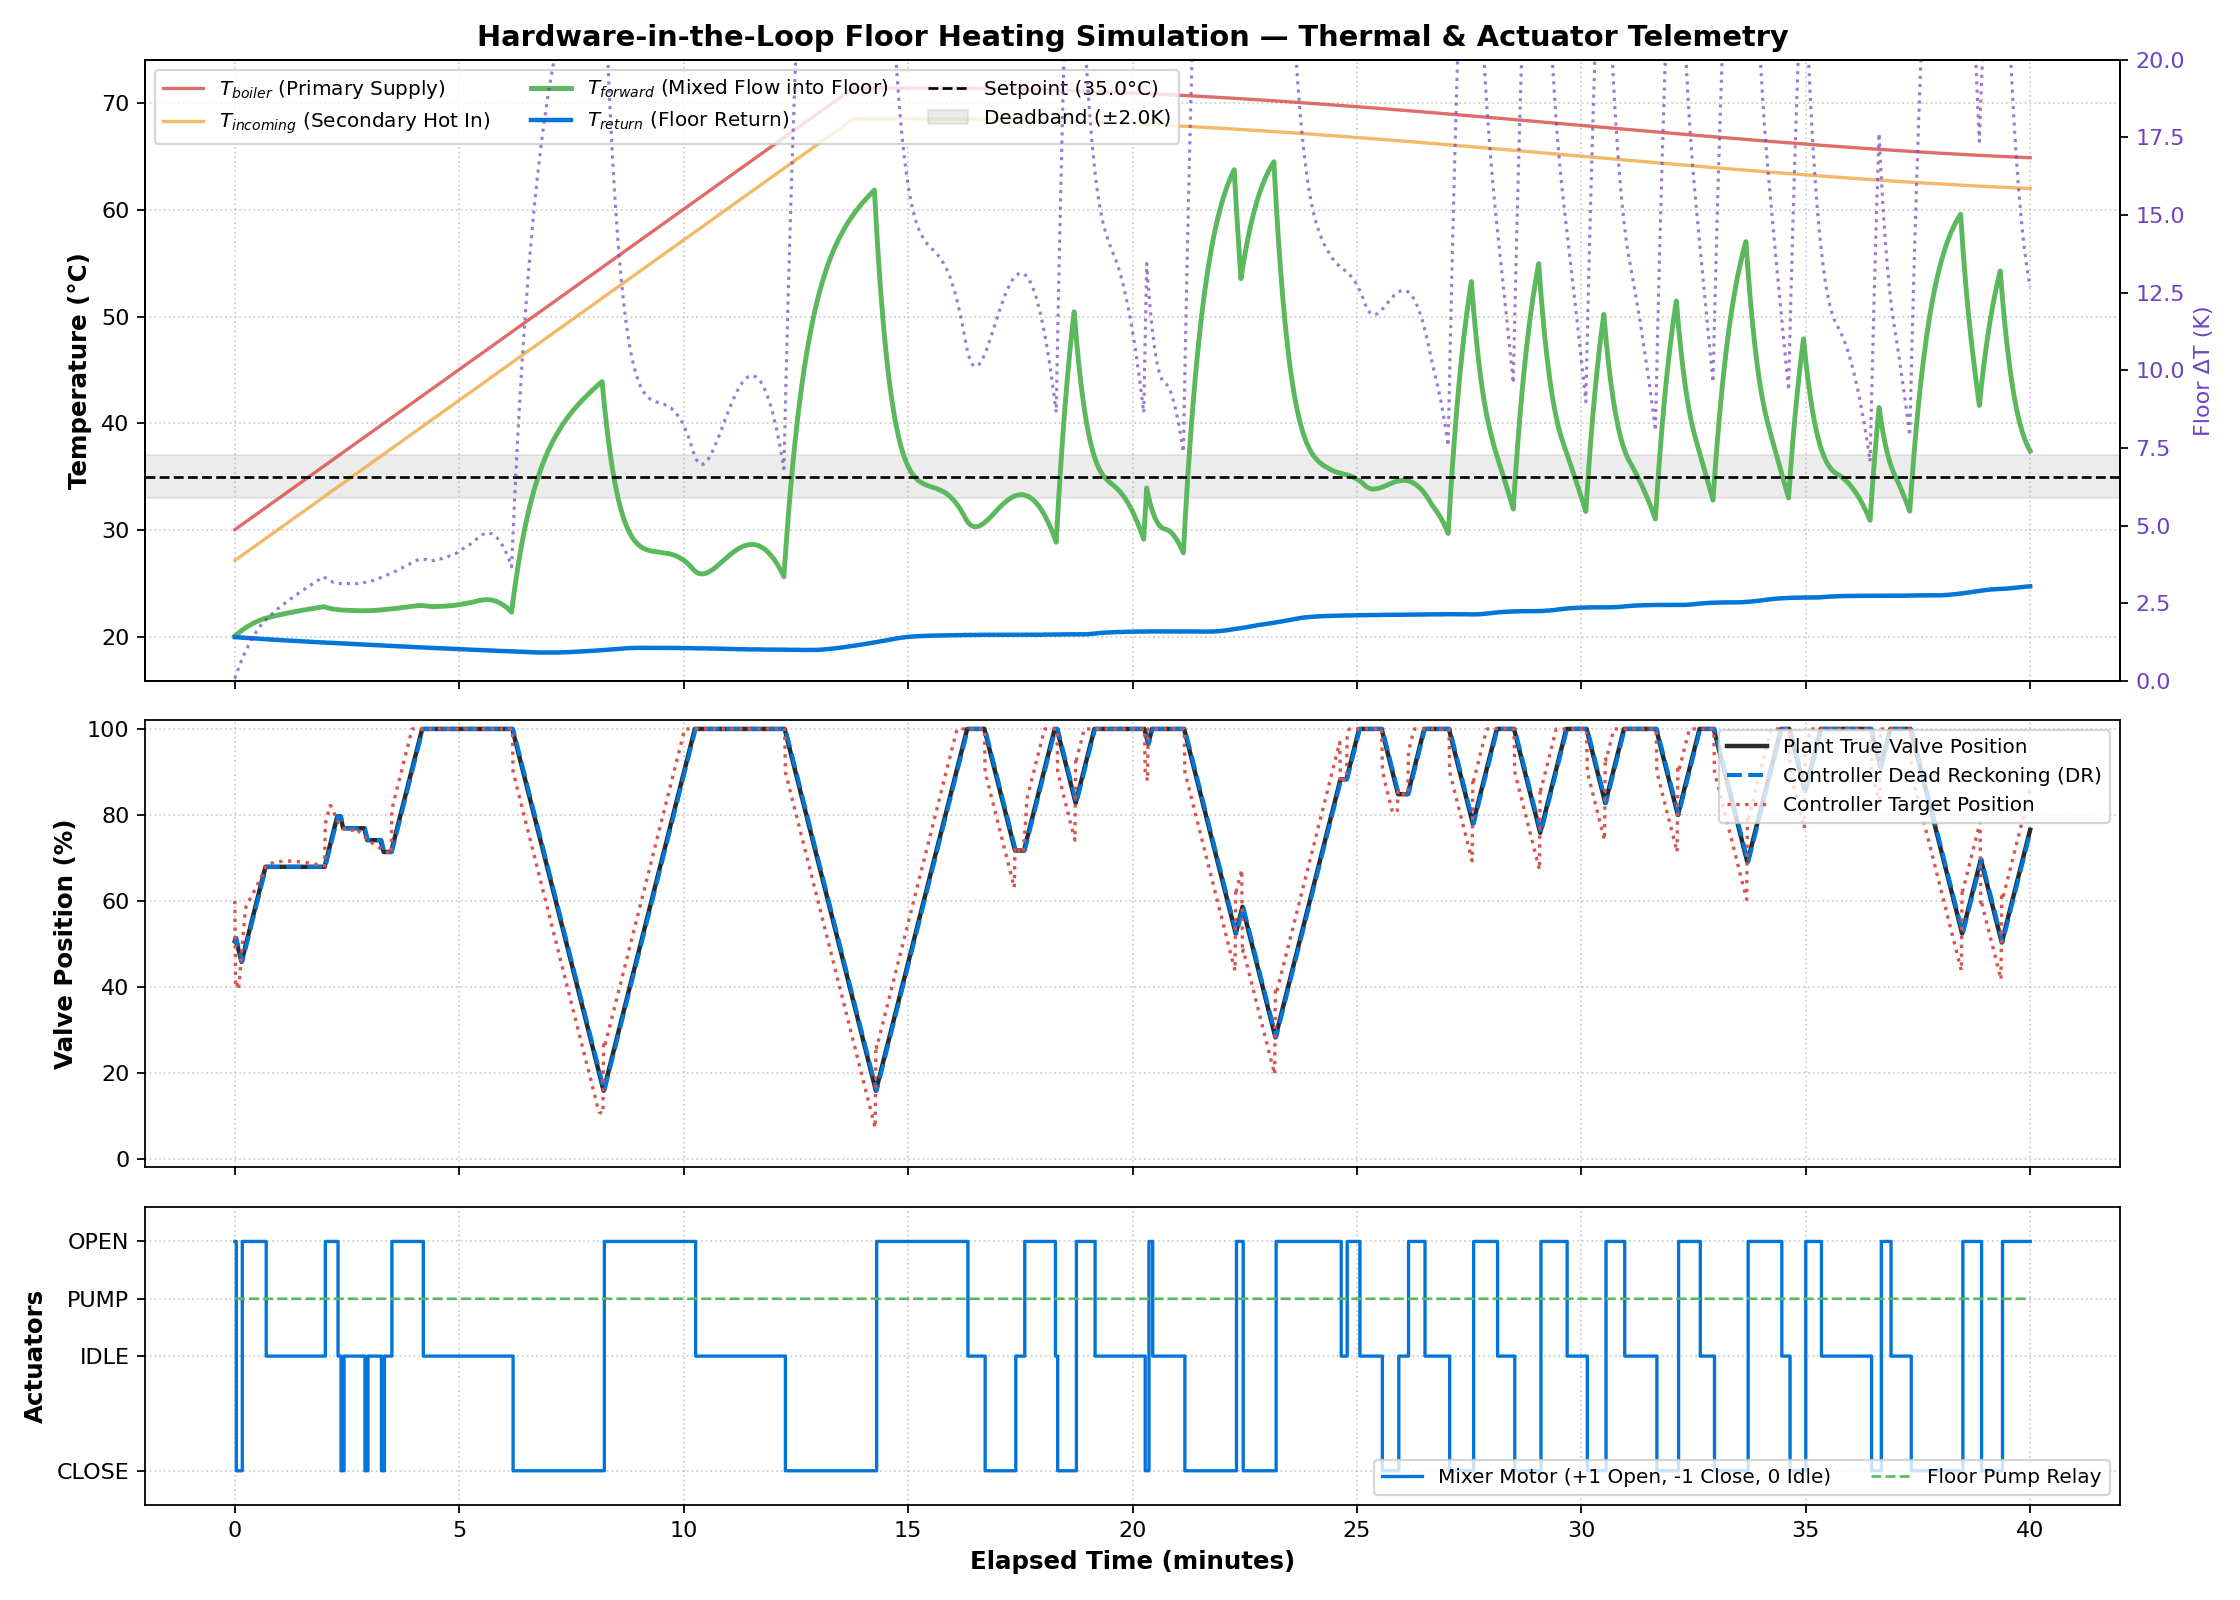

The file beside this chart, header and first rows:
elapsed_s, t_boiler, t_incoming, t_mix_fwd, t_return, delta_t, mixer_pos_plant, mixer_pos_dr, mixer_pos_target, mixer_motion, mixer_dir, relay_heater, relay_floor, error_code, divergence
0.00, 30.05, 27.17, 20.07, 20.00, 0.07, 0.5069, 0.5000, 0.6000, 1, 1, 1, 1, ERR_OK, DIV_NONE
1.00, 30.10, 27.22, 20.14, 19.99, 0.15, 0.5138, 0.5069, 0.4069, 1, 1, 1, 1, ERR_OK, DIV_NONE
2.00, 30.15, 27.27, 20.20, 19.99, 0.22, 0.5069, 0.5138, 0.4138, 1, -1, 1, 1, ERR_OK, DIV_NONE
3.00, 30.20, 27.32, 20.26, 19.98, 0.28, 0.5000, 0.5069, 0.4069, 1, -1, 1, 1, ERR_OK, DIV_NONE
4.00, 30.25, 27.37, 20.33, 19.98, 0.35, 0.4931, 0.5000, 0.4000, 1, -1, 1, 1, ERR_OK, DIV_NONE
5.00, 30.30, 27.42, 20.38, 19.97, 0.41, 0.4862, 0.4931, 0.3931, 1, -1, 1, 1, ERR_OK, DIV_NONE
6.00, 30.35, 27.47, 20.44, 19.97, 0.48, 0.4793, 0.4862, 0.4128, 1, -1, 1, 1, ERR_OK, DIV_NONE
7.00, 30.40, 27.52, 20.50, 19.96, 0.54, 0.4724, 0.4793, 0.4338, 1, -1, 1, 1, ERR_OK, DIV_NONE
8.00, 30.45, 27.57, 20.55, 19.96, 0.60, 0.4655, 0.4724, 0.4551, 1, -1, 1, 1, ERR_OK, DIV_NONE
9.00, 30.50, 27.62, 20.61, 19.95, 0.66, 0.4586, 0.4655, 0.4766, 1, -1, 1, 1, ERR_OK, DIV_NONE
10.00, 30.55, 27.67, 20.66, 19.95, 0.71, 0.4655, 0.4586, 0.4984, 1, 1, 1, 1, ERR_OK, DIV_NONE
11.00, 30.60, 27.72, 20.71, 19.94, 0.77, 0.4724, 0.4655, 0.5179, 1, 1, 1, 1, ERR_OK, DIV_NONE
12.00, 30.65, 27.77, 20.76, 19.94, 0.82, 0.4793, 0.4724, 0.5375, 1, 1, 1, 1, ERR_OK, DIV_NONE
13.00, 30.70, 27.82, 20.81, 19.93, 0.88, 0.4862, 0.4793, 0.5573, 1, 1, 1, 1, ERR_OK, DIV_NONE
14.00, 30.75, 27.87, 20.86, 19.93, 0.93, 0.4931, 0.4862, 0.5772, 1, 1, 1, 1, ERR_OK, DIV_NONE
15.00, 30.80, 27.92, 20.90, 19.92, 0.98, 0.5000, 0.4931, 0.5873, 1, 1, 1, 1, ERR_OK, DIV_NONE
16.00, 30.85, 27.97, 20.95, 19.92, 1.03, 0.5069, 0.5000, 0.5905, 1, 1, 1, 1, ERR_OK, DIV_NONE
17.00, 30.90, 28.02, 20.99, 19.91, 1.08, 0.5138, 0.5069, 0.5937, 1, 1, 1, 1, ERR_OK, DIV_NONE
18.00, 30.95, 28.07, 21.04, 19.91, 1.13, 0.5207, 0.5138, 0.5969, 1, 1, 1, 1, ERR_OK, DIV_NONE
19.00, 31.00, 28.12, 21.08, 19.91, 1.17, 0.5276, 0.5207, 0.6002, 1, 1, 1, 1, ERR_OK, DIV_NONE
20.00, 31.05, 28.17, 21.12, 19.90, 1.22, 0.5345, 0.5276, 0.6034, 1, 1, 1, 1, ERR_OK, DIV_NONE
21.00, 31.10, 28.22, 21.16, 19.90, 1.26, 0.5414, 0.5345, 0.6066, 1, 1, 1, 1, ERR_OK, DIV_NONE
22.00, 31.15, 28.27, 21.20, 19.89, 1.31, 0.5483, 0.5414, 0.6099, 1, 1, 1, 1, ERR_OK, DIV_NONE
23.00, 31.20, 28.32, 21.24, 19.89, 1.35, 0.5552, 0.5483, 0.6132, 1, 1, 1, 1, ERR_OK, DIV_NONE
24.00, 31.25, 28.37, 21.27, 19.88, 1.39, 0.5621, 0.5552, 0.6165, 1, 1, 1, 1, ERR_OK, DIV_NONE
25.00, 31.30, 28.42, 21.31, 19.88, 1.43, 0.5690, 0.5621, 0.6198, 1, 1, 1, 1, ERR_OK, DIV_NONE
26.00, 31.35, 28.47, 21.35, 19.87, 1.47, 0.5759, 0.5690, 0.6231, 1, 1, 1, 1, ERR_OK, DIV_NONE
27.00, 31.40, 28.52, 21.38, 19.87, 1.51, 0.5828, 0.5759, 0.6265, 1, 1, 1, 1, ERR_OK, DIV_NONE
28.00, 31.45, 28.57, 21.41, 19.87, 1.55, 0.5897, 0.5828, 0.6299, 1, 1, 1, 1, ERR_OK, DIV_NONE
29.00, 31.50, 28.62, 21.45, 19.86, 1.59, 0.5966, 0.5897, 0.6334, 1, 1, 1, 1, ERR_OK, DIV_NONE
30.00, 31.55, 28.67, 21.48, 19.86, 1.62, 0.6034, 0.5966, 0.6369, 1, 1, 1, 1, ERR_OK, DIV_NONE
31.00, 31.60, 28.72, 21.51, 19.85, 1.66, 0.6103, 0.6034, 0.6404, 1, 1, 1, 1, ERR_OK, DIV_NONE
32.00, 31.65, 28.77, 21.54, 19.85, 1.69, 0.6172, 0.6103, 0.6440, 1, 1, 1, 1, ERR_OK, DIV_NONE
33.00, 31.70, 28.82, 21.57, 19.84, 1.72, 0.6241, 0.6172, 0.6477, 1, 1, 1, 1, ERR_OK, DIV_NONE
34.00, 31.75, 28.87, 21.59, 19.84, 1.76, 0.6310, 0.6241, 0.6515, 1, 1, 1, 1, ERR_OK, DIV_NONE
35.00, 31.80, 28.92, 21.62, 19.83, 1.79, 0.6379, 0.6310, 0.6553, 1, 1, 1, 1, ERR_OK, DIV_NONE
36.00, 31.85, 28.97, 21.64, 19.83, 1.82, 0.6448, 0.6379, 0.6591, 1, 1, 1, 1, ERR_OK, DIV_NONE
37.00, 31.90, 29.02, 21.67, 19.82, 1.85, 0.6517, 0.6448, 0.6630, 1, 1, 1, 1, ERR_OK, DIV_NONE
38.00, 31.95, 29.07, 21.69, 19.82, 1.87, 0.6586, 0.6517, 0.6669, 1, 1, 1, 1, ERR_OK, DIV_NONE
39.00, 32.00, 29.12, 21.71, 19.81, 1.90, 0.6655, 0.6586, 0.6709, 1, 1, 1, 1, ERR_OK, DIV_NONE
40.00, 32.05, 29.17, 21.74, 19.81, 1.93, 0.6724, 0.6655, 0.6750, 1, 1, 1, 1, ERR_OK, DIV_NONE
41.00, 32.10, 29.22, 21.76, 19.80, 1.95, 0.6793, 0.6724, 0.6791, 1, 1, 1, 1, ERR_OK, DIV_NONE
42.00, 32.15, 29.27, 21.78, 19.80, 1.98, 0.6793, 0.6793, 0.6833, 0, 0, 1, 1, ERR_OK, DIV_NONE
43.00, 32.20, 29.32, 21.79, 19.80, 2.00, 0.6793, 0.6793, 0.6841, 0, 0, 1, 1, ERR_OK, DIV_NONE
44.00, 32.25, 29.37, 21.81, 19.79, 2.02, 0.6793, 0.6793, 0.6848, 0, 0, 1, 1, ERR_OK, DIV_NONE
45.00, 32.30, 29.42, 21.83, 19.79, 2.05, 0.6793, 0.6793, 0.6854, 0, 0, 1, 1, ERR_OK, DIV_NONE
46.00, 32.35, 29.47, 21.85, 19.78, 2.07, 0.6793, 0.6793, 0.6861, 0, 0, 1, 1, ERR_OK, DIV_NONE
47.00, 32.40, 29.52, 21.87, 19.78, 2.09, 0.6793, 0.6793, 0.6866, 0, 0, 1, 1, ERR_OK, DIV_NONE
48.00, 32.45, 29.57, 21.89, 19.77, 2.11, 0.6793, 0.6793, 0.6872, 0, 0, 1, 1, ERR_OK, DIV_NONE
49.00, 32.50, 29.62, 21.91, 19.77, 2.14, 0.6793, 0.6793, 0.6877, 0, 0, 1, 1, ERR_OK, DIV_NONE
50.00, 32.55, 29.67, 21.92, 19.76, 2.16, 0.6793, 0.6793, 0.6882, 0, 0, 1, 1, ERR_OK, DIV_NONE
51.00, 32.60, 29.72, 21.94, 19.76, 2.18, 0.6793, 0.6793, 0.6887, 0, 0, 1, 1, ERR_OK, DIV_NONE
52.00, 32.65, 29.77, 21.96, 19.76, 2.20, 0.6793, 0.6793, 0.6891, 0, 0, 1, 1, ERR_OK, DIV_NONE
53.00, 32.70, 29.82, 21.97, 19.75, 2.22, 0.6793, 0.6793, 0.6895, 0, 0, 1, 1, ERR_OK, DIV_NONE
54.00, 32.75, 29.87, 21.99, 19.75, 2.24, 0.6793, 0.6793, 0.6899, 0, 0, 1, 1, ERR_OK, DIV_NONE
55.00, 32.80, 29.92, 22.01, 19.74, 2.27, 0.6793, 0.6793, 0.6902, 0, 0, 1, 1, ERR_OK, DIV_NONE
56.00, 32.85, 29.97, 22.02, 19.74, 2.29, 0.6793, 0.6793, 0.6905, 0, 0, 1, 1, ERR_OK, DIV_NONE
57.00, 32.90, 30.02, 22.04, 19.73, 2.31, 0.6793, 0.6793, 0.6908, 0, 0, 1, 1, ERR_OK, DIV_NONE
58.00, 32.95, 30.07, 22.06, 19.73, 2.33, 0.6793, 0.6793, 0.6911, 0, 0, 1, 1, ERR_OK, DIV_NONE
59.00, 33.00, 30.12, 22.07, 19.73, 2.35, 0.6793, 0.6793, 0.6913, 0, 0, 1, 1, ERR_OK, DIV_NONE
... 2,341 more rows
